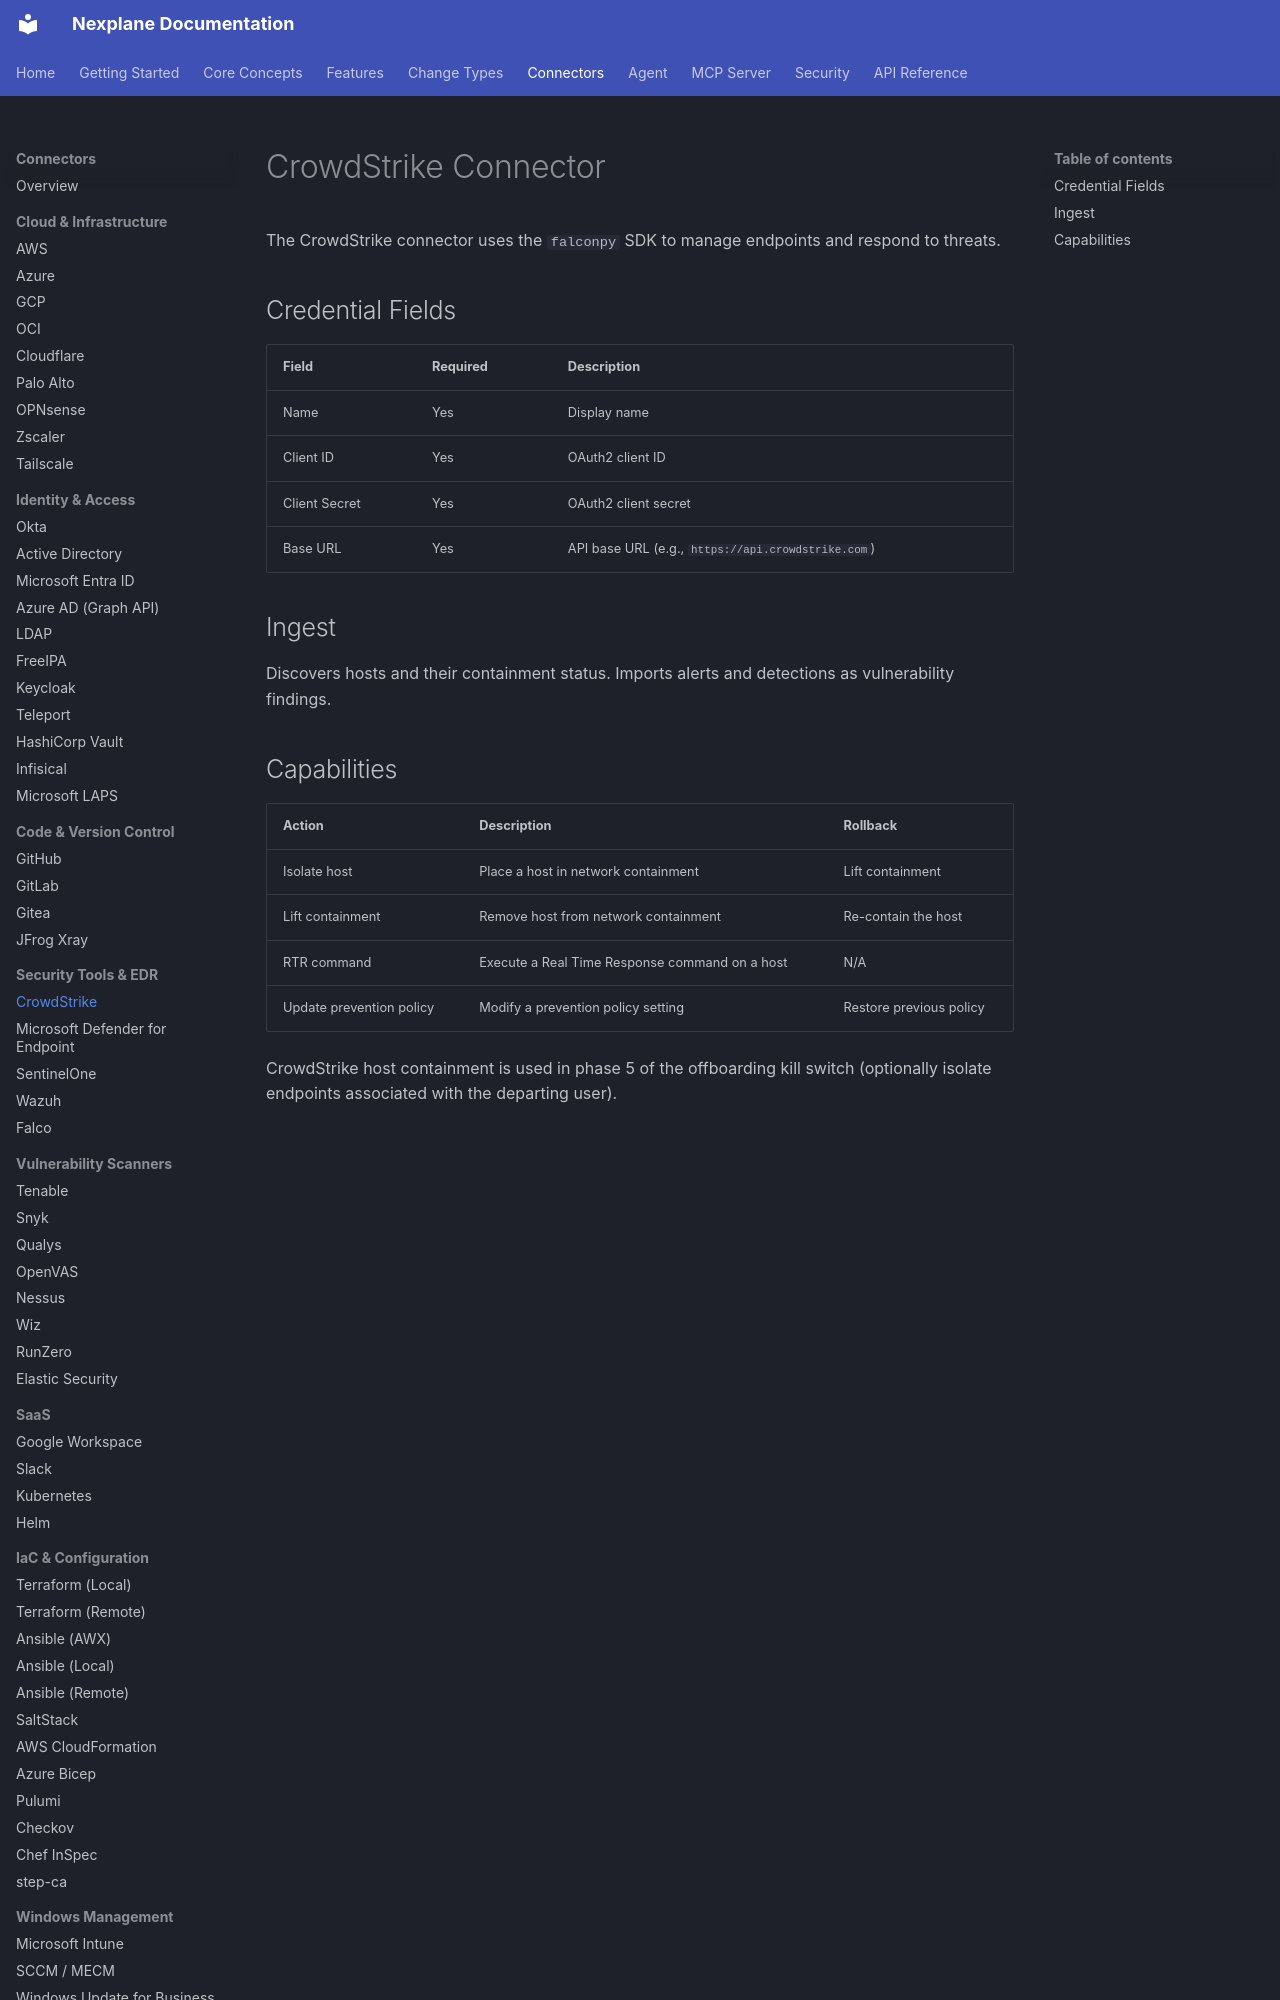

repository: youbetyourballs/nexplane-docs · page: connectors/crowdstrike/index.html · generator: mkdocs

# CrowdStrike Connector

The CrowdStrike connector uses the `falconpy` SDK to manage endpoints and respond to threats.

## Credential Fields

| Field | Required | Description |
|-------|----------|-------------|
| Name | Yes | Display name |
| Client ID | Yes | OAuth2 client ID |
| Client Secret | Yes | OAuth2 client secret |
| Base URL | Yes | API base URL (e.g., `https://api.crowdstrike.com`) |

## Ingest

Discovers hosts and their containment status. Imports alerts and detections as vulnerability findings.
